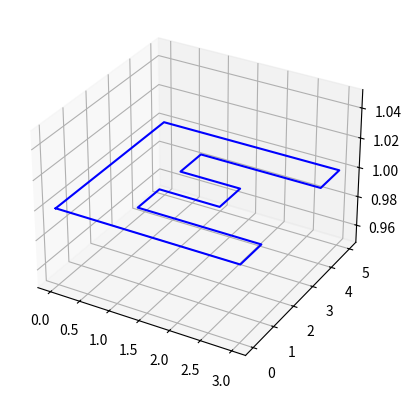
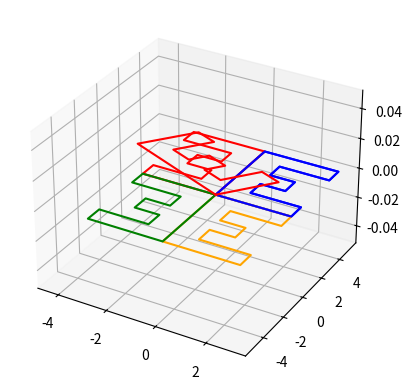

Write the Python code that produced these figures, in order.
#!/usr/bin/env python3
# -*- coding: utf-8 -*-
"""
Created on Fri Dec  2 13:08:55 2022

@author: armandorg
"""

import numpy as np
import matplotlib.pyplot as plt

E=np.array([(0,0,1),(3,0,1),(3,1,1),(1,1,1),(1,2,1),(2,2,1),
            (2,3,1),(1,3,1),(1,4,1),(3,4,1),(3,5,1),(0,5,1),(0,0,1)])

fig = plt.figure()
ax = fig.add_subplot(111, projection='3d')
plt.plot(E[:,0],E[:,1],E[:,2],color="blue") # Gráfica de E

# MATRICES DE REFLEXIÓN
Rx=np.array([(1, 0,0),
             (0,-1,0),
             (0, 0,1)])
Ry=np.array([(-1,0,0),
             ( 0,1,0),
             ( 0,0,1)])
Ro=np.array([(-1, 0,0),
             ( 0,-1,0),
             ( 0, 0,1)])
E_Rx=np.dot(E,Rx) # refleja E con respecto al eje x
E_Ry=np.dot(E,Ry) # refleja E con respecto al eje y
E_Ro=np.dot(E,Ro) # refleja E con respecto al origen

fig = plt.figure()
ax = fig.add_subplot(111, projection='3d')
plt.plot(E[:,0],E[:,1],color="blue") # Gráfica de E
plt.plot(E_Rx[:,0],E_Rx[:,1],color="orange") # Gráfica de E reflejada eje x
plt.plot(E_Ry[:,0],E_Ry[:,1],color="red") # Gráfica de E reflejada eje x
plt.plot(E_Ro[:,0],E_Ro[:,1],color="green") # Gráfica de E reflejada eje x

# MATRIZ DE ROTACIÓN
angulo=np.pi/3 # angulo de rotación
Rot=np.array([( np.cos(angulo),np.sin(angulo),0),
              (-np.sin(angulo),np.cos(angulo),0),
              (              0,             0,1)])
E_Rot=np.dot(E,Rot) # Rotamos E al posmultiplicarla por Rot

plt.plot(E[:,0],E[:,1],color="blue") # Gráfica de E
plt.plot(E_Rot[:,0],E_Rot[:,1],color="red") # Gráfica de E rotada pi/3


















